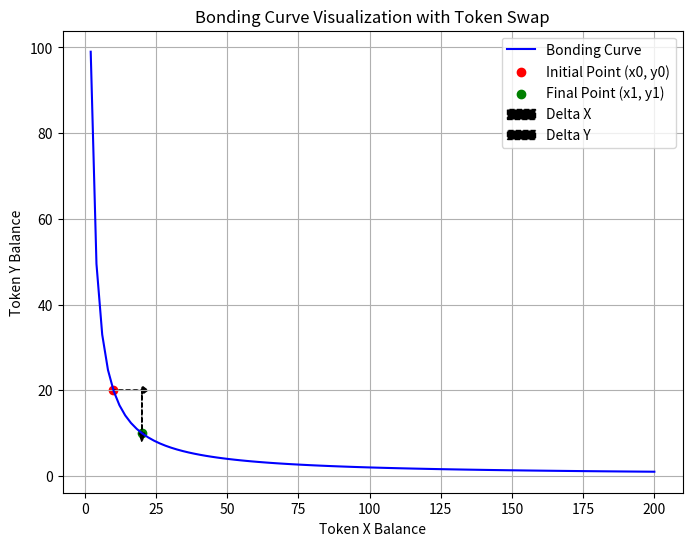

This chart was generated by the following Python code:
# # Imports
import matplotlib.pyplot as plt
import numpy as np


# initial token balances
initial_TKNX_balance = 10
initial_TKNY_balance = 20

# Bob's token swap scenario
delta_TKNX = 10
delta_TKNY = ((initial_TKNX_balance * initial_TKNY_balance) / (initial_TKNX_balance + delta_TKNX)) - initial_TKNY_balance

# Calculate the new Token X and Token Y balances after the swap
new_TKNX_balance = initial_TKNX_balance + delta_TKNX
new_TKNY_balance = initial_TKNY_balance + delta_TKNY

# Calculate the initial and final invariants
initial_invariant = initial_TKNX_balance * initial_TKNY_balance
final_invariant = new_TKNX_balance * new_TKNY_balance

# range of token balances for plotting
x_range = np.linspace(0, 200, 100)
y_range = initial_invariant / x_range


# Plot the bonding curve with the token swap scenario
plt.figure(figsize=(8, 6))
plt.plot(x_range, y_range, label='Bonding Curve', color='blue')
plt.scatter(initial_TKNX_balance, initial_TKNY_balance, color='red', label='Initial Point (x0, y0)')
plt.scatter(new_TKNX_balance, new_TKNY_balance, color='green', label='Final Point (x1, y1)')
plt.arrow(initial_TKNX_balance, initial_TKNY_balance, delta_TKNX, 0, color='black', linestyle='--', linewidth=1, head_width=2, head_length=2, label='Delta X')
plt.arrow(initial_TKNX_balance + delta_TKNX, initial_TKNY_balance, 0, delta_TKNY, color='black', linestyle='--', linewidth=1, head_width=2, head_length=2, label='Delta Y')
plt.xlabel('Token X Balance')
plt.ylabel('Token Y Balance')
plt.title('Bonding Curve Visualization with Token Swap')
plt.legend()
plt.grid(True)
plt.show()